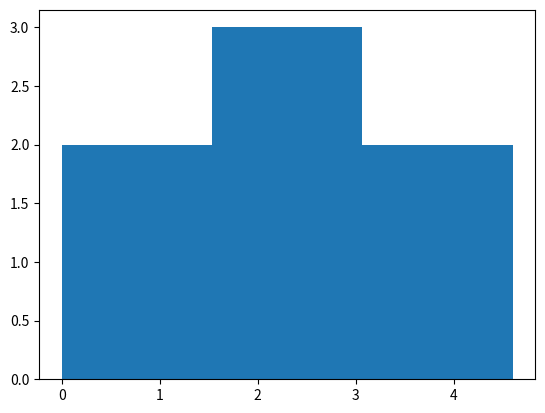

Reproduce this figure in Python.
#Histogramas:
import matplotlib.pyplot as plt

values = [0, 1.2, 1.6, 2.3, 2.4, 3.5, 4.6]

plt.hist(values, bins=3) #bins = Grafico exibe quantos valores possuem a cada X bins.

plt.show()
